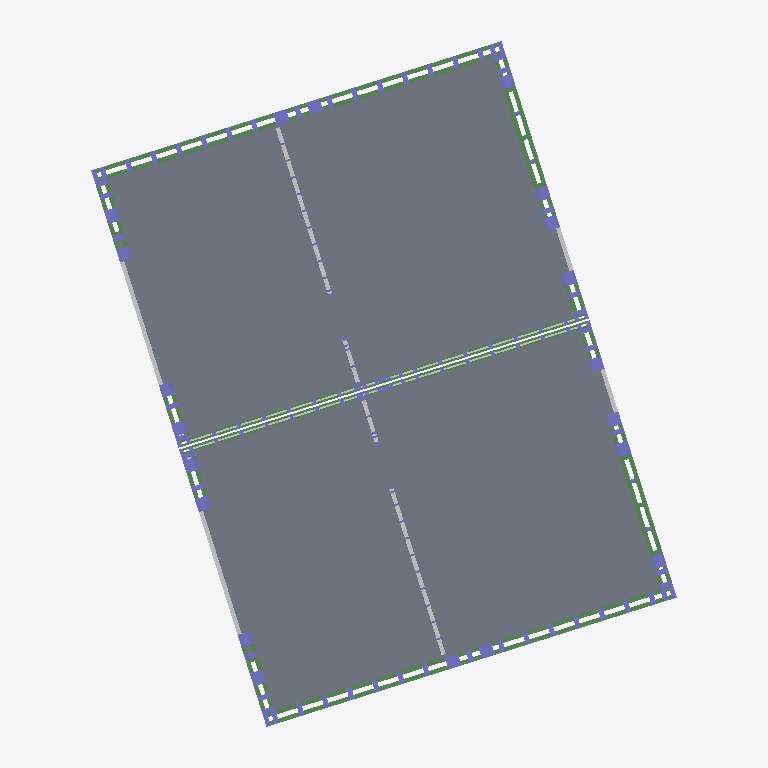
Plan cut of the same IFC building model at storey 'TOP OF CONCRETE FLOOR CREED' (level -0.07 m, cut at 1.32 m), seen from above with north up, elements coloured by IFC class (only those large enough to see are counted): 116 columns (violet), 14 beams (green), 10 other elements (light grey), 2 slabs (grey). Cut surfaces are drawn darker.
Extent 13.9 m × 16.2 m × 10.0 m (x, y, z). Storeys (14): TOP OF FOUNDATION at -0.60 m; TOP OF CONCRETE FLOOR CREED at -0.07 m; GROUND FLOOR FFL at 0.00 m; GF Cill-01 at 0.81 m; First Floor Joist Layout at 2.35 m; TOP OF GF STICKS at 2.69 m; TOP OF FIRST FLOOR JOIST at 2.77 m; FF Cill-01 at 3.52 m; FF HEAD1 at 5.04 m; TOP OF FF STICKS at 5.26 m; TOP OF SECOND FLOOR JOIST at 5.33 m; SF Cill-01 at 6.29 m; TOP OF DORMER ROOF at 8.23 m; TOP OF ROOF JOIST at 8.86 m. Elements (1123): 562 IfcColumn, 418 IfcBuildingElementProxy, 108 IfcBeam, 20 IfcMember, 15 IfcSlab.

HEADER;
FILE_DESCRIPTION(('ViewDefinition [CoordinationView_V2.0]','RevitIdentifiers [VersionGUID: c720def0-3c93-4d35-9e54-c503911cda06, NumberOfSaves: 200]','CoordinateReference [CoordinateBase: Shared Coordinates, ProjectSite: Internal]'),'2;1');
FILE_NAME('','2026-07-22T10:34:20+05:30',(''),(''),'ODA SDAI 24.3','Autodesk Revit 24.1.11.26 (ENG) - IFC 24.1.11.26','');
FILE_SCHEMA(('IFC2X3'));
ENDSEC;
DATA;
#104=IFCPROJECT('1WuT199BD4Iwb756ljCBHH',#18,'',$,$,'MILLBROOK CROWBOROUGH HT G -PLOT - 24&25','CONSTRUCTION',(#99),#96);
#170=IFCSITE('1WuT199BD4Iwb756ljCBHJ',#18,'Default',$,$,#169,$,$,.ELEMENT.,(42,23,13,199999),(-71,-14,-31,-199999),0.0,$,$);
#109=IFCBUILDING('1WuT199BD4Iwb756ljCBHG',#18,'PLOT 24&25',$,$,#107,$,'PLOT 24&25',.ELEMENT.,$,$,#108);
#113=IFCBUILDINGSTOREY('0xKSEixvDBpvu9RmEqwtCz',#18,'TOP OF FOUNDATION',$,'Level:BP-Level_Head_Datum_Substructure',#112,$,'TOP OF FOUNDATION',.ELEMENT.,-23860.0);
#117=IFCBUILDINGSTOREY('1cPsFjGNb7CegkcTto37XL',#18,'TOP OF CONCRETE FLOOR CREED',$,'Level:BP-Level_Head_Datum_Top_Of_Wall_Panel',#116,$,'TOP OF CONCRETE FLOOR CREED',.ELEMENT.,-23335.0);
#121=IFCBUILDINGSTOREY('3Zu5Bv0LOHrPC10026FoQQ',#18,'GROUND FLOOR FFL',$,'Level:BP-Level_Head_Datum_Top_Of_Wall_Panel',#120,$,'GROUND FLOOR FFL',.ELEMENT.,-23260.0);
#125=IFCBUILDINGSTOREY('3Rx7R3qvz3zfhcQVGh2BPU',#18,'GF Cill-01',$,'Level:BP-Level_Head_Datum_Top_Of_Wall_Panel',#124,$,'GF Cill-01',.ELEMENT.,-22445.0);
#129=IFCBUILDINGSTOREY('1eWlN87Gf2agrzB3aFC9tk',#18,'First Floor Joist Layout',$,'Level:BP-Level_Head_Datum_Features',#128,$,'First Floor Joist Layout',.ELEMENT.,-20915.0);
#133=IFCBUILDINGSTOREY('2lQPBcqCjAj8M3qafvbAwF',#18,'TOP OF GF STICKS',$,'Level:BP-Level_Head_Datum_Top_Of_Wall_Panel',#132,$,'TOP OF GF STICKS',.ELEMENT.,-20571.0);
#137=IFCBUILDINGSTOREY('3mwnaCP7j0dBc101OAAHGq',#18,'TOP OF FIRST FLOOR JOIST',$,'Level:BP-Level_Head_Datum_Top_Of_Wall_Panel',#136,$,'TOP OF FIRST FLOOR JOIST',.ELEMENT.,-20490.000000000004);
#141=IFCBUILDINGSTOREY('3eZbQ1ECz8Xfh8jAvGP8o4',#18,'FF Cill-01',$,'Level:BP-Level_Head_Datum_Top_Of_Wall_Panel',#140,$,'FF Cill-01',.ELEMENT.,-19740.0);
#145=IFCBUILDINGSTOREY('2ZQNPSUY525htjE09pyL_V',#18,'FF HEAD1',$,'Level:BP-Level_Head_Datum_Features',#144,$,'FF HEAD1',.ELEMENT.,-18214.999999999996);
#149=IFCBUILDINGSTOREY('3BFn4Cen13N8FOhY06eK82',#18,'TOP OF FF STICKS',$,'Level:BP-Level_Head_Datum_Top_Of_Wall_Panel',#148,$,'TOP OF FF STICKS',.ELEMENT.,-17997.56289031133);
#153=IFCBUILDINGSTOREY('3eZbQ1ECz8Xfh8jAvGP88l',#18,'TOP OF SECOND FLOOR JOIST',$,'Level:BP-Level_Head_Datum_Top_Of_Wall_Panel',#152,$,'TOP OF SECOND FLOOR JOIST',.ELEMENT.,-17928.0);
#157=IFCBUILDINGSTOREY('3eZbQ1ECz8Xfh8jAvGP8_H',#18,'SF Cill-01',$,'Level:BP-Level_Head_Datum_Top_Of_Wall_Panel',#156,$,'SF Cill-01',.ELEMENT.,-16968.999999999996);
#161=IFCBUILDINGSTOREY('2$FyOINgb96fg10h21ngbz',#18,'TOP OF DORMER ROOF',$,'Level:BP-Level_Head_Datum_Top_Of_Wall_Panel',#160,$,'TOP OF DORMER ROOF',.ELEMENT.,-15034.46085080091);
#165=IFCBUILDINGSTOREY('0_E3fvmzrFVu3cAizBOWdR',#18,'TOP OF ROOF JOIST',$,'Level:BP-Level_Head_Datum_Top_Of_Wall_Panel',#164,$,'TOP OF ROOF JOIST',.ELEMENT.,-14400.828011134025);
#1728=IFCSLAB('2ywaya_a97uf7s2CGGTus4',#18,'Floor:BP-Fibre Cement Screed (Datum):4346505',$,'Floor:BP-Fibre Cement Screed (Datum)',#1703,#1727,'4346505',.FLOOR.);
#5533=IFCSLAB('2mHPnWxz92zgRnp1UCyecv',#18,'Floor:BP-Fibre Cement Screed (Datum):4348896',$,'Floor:BP-Fibre Cement Screed (Datum)',#5512,#5532,'4348896',.FLOOR.);
#41762=IFCBEAM('1fEdg8lOD7shvf4v85yeoe',#18,'BP-Rails:BP-Rails:4711749',$,'BP-Rails:BP-Rails',#41761,#41758,'4711749');
#15026=IFCBEAM('1GugXCsdbDieVAAMq_rhft',#18,'BP-Rails:BP-Rails:4363109',$,'BP-Rails:BP-Rails',#15025,#15022,'4363109');
#108922=IFCBEAM('2AHqAiAbb0p8izEZNktnf7',#18,'BP-Rails:BP-Rails:4991788',$,'BP-Rails:BP-Rails',#108921,#108918,'4991788');
#42080=IFCBEAM('1fEdg8lOD7shvf4v85yeob',#18,'BP-Rails:BP-Rails:4711752',$,'BP-Rails:BP-Rails',#42079,#42076,'4711752');
#43403=IFCBEAM('1fEdg8lOD7shvf4v85yeoV',#18,'BP-Window_Cill_Panel:BP-Window_Cill_Panel:4711794',$,'BP-Window_Cill_Panel:BP-Window_Cill_Panel',#43402,#43399,'4711794');
#106747=IFCBEAM('0pPFzK4e15VupDgnl2mNB5',#18,'BP-Window_Cill_Panel:BP-Window_Cill_Panel:4986317',$,'BP-Window_Cill_Panel:BP-Window_Cill_Panel',#106746,#106743,'4986317');
#75373=IFCBUILDINGELEMENTPROXY('0R6pMzWxH7G9hMdcGjOlE$',#18,'BP-Timber_Packer:BP-Timber_Packer:4786353',$,'BP-Timber_Packer:BP-Timber_Packer',#75372,#75369,'4786353',$);
#78660=IFCBUILDINGELEMENTPROXY('1p4by5oXr3IesbExmQYiwq',#18,'BP-Timber_Packer:BP-Timber_Packer:4793190',$,'BP-Timber_Packer:BP-Timber_Packer',#78659,#78656,'4793190',$);
#1930=IFCBUILDINGELEMENTPROXY('2ywaya_a97uf7s2CGGTuhP',#18,'BP-Floor_Edge_Beam1:75x141 Edge Beam/Lintel:4347348',$,'BP-Floor_Edge_Beam1:75x141 Edge Beam/Lintel',#1929,#1926,'4347348',$);
#5368=IFCBUILDINGELEMENTPROXY('2mHPnWxz92zgRnp1UCyedH',#18,'BP-Floor_Edge_Beam1:75x141 Edge Beam/Lintel:4348808',$,'BP-Floor_Edge_Beam1:75x141 Edge Beam/Lintel',#5367,#5364,'4348808',$);
#5149=IFCBUILDINGELEMENTPROXY('2mHPnWxz92zgRnp1UCyedP',#18,'BP-Floor_Edge_Beam1:75x100 Edge Beam/Lintel:4348800',$,'BP-Floor_Edge_Beam1:75x100 Edge Beam/Lintel',#5148,#5145,'4348800',$);
#1450=IFCBUILDINGELEMENTPROXY('1sZhsGC15CjvFPpCgksUBo',#18,'BP-Floor_Edge_Beam1:75x100 Edge Beam/Lintel:4342018',$,'BP-Floor_Edge_Beam1:75x100 Edge Beam/Lintel',#1449,#1446,'4342018',$);
#15240=IFCBEAM('1GugXCsdbDieVAAMq_rhz4',#18,'BP-Rails:BP-Rails:4363862',$,'BP-Rails:BP-Rails',#15239,#15236,'4363862');
#41974=IFCBEAM('1fEdg8lOD7shvf4v85yeog',#18,'BP-Rails:BP-Rails:4711751',$,'BP-Rails:BP-Rails',#41973,#41970,'4711751');
#7792=IFCCOLUMN('2$Ky28eOH6nAP0gDK9OcTS',#18,'BP-Wall_Panel (300X47X97):Wall Studs 300mm:4352260',$,'BP-Wall_Panel (300X47X97):Wall Studs 300mm',#7791,#7788,'4352260');
#7936=IFCCOLUMN('2$Ky28eOH6nAP0gDK9OcTU',#18,'BP-Wall_Panel (300X47X97):Wall Studs 300mm:4352262',$,'BP-Wall_Panel (300X47X97):Wall Studs 300mm',#7935,#7932,'4352262');
#17567=IFCCOLUMN('3ZwFx4Po9FAfcBwgE_1SUn',#18,'BP-Wall_Panel (300X47X97):Wall Studs 300mm:4425156',$,'BP-Wall_Panel (300X47X97):Wall Studs 300mm',#17566,#17563,'4425156');
#7532=IFCCOLUMN('2$Ky28eOH6nAP0gDK9OcTP',#18,'BP-Wall_Panel (300X47X97):Wall Studs 300mm:4352257',$,'BP-Wall_Panel (300X47X97):Wall Studs 300mm',#7531,#7528,'4352257');
#8152=IFCCOLUMN('2$Ky28eOH6nAP0gDK9OcTH',#18,'BP-Wall_Panel (300X47X97):Wall Studs 300mm:4352265',$,'BP-Wall_Panel (300X47X97):Wall Studs 300mm',#8151,#8148,'4352265');
#8296=IFCCOLUMN('2$Ky28eOH6nAP0gDK9OcTJ',#18,'BP-Wall_Panel (300X47X97):Wall Studs 300mm:4352267',$,'BP-Wall_Panel (300X47X97):Wall Studs 300mm',#8295,#8292,'4352267');
#8866=IFCCOLUMN('2$Ky28eOH6nAP0gDK9OcAt',#18,'BP-Wall_Panel (300X47X97):Wall Studs 300mm:4353263',$,'BP-Wall_Panel (300X47X97):Wall Studs 300mm',#8865,#8862,'4353263');
#33560=IFCCOLUMN('1fEdg8lOD7shvf4v85yeqp',#18,'BP-Wall_Panel (300X47X97):Wall Studs 300mm:4711646',$,'BP-Wall_Panel (300X47X97):Wall Studs 300mm',#33559,#33556,'4711646');
#64093=IFCCOLUMN('32UK655U13DBecPVXAugc$',#18,'BP-Wall_Panel (300X47X97):Wall Studs 300mm:4763706',$,'BP-Wall_Panel (300X47X97):Wall Studs 300mm',#64092,#64089,'4763706');
#7316=IFCCOLUMN('2$Ky28eOH6nAP0gDK9OcQc',#18,'BP-Wall_Panel (300X47X97):Wall Studs 300mm:4352254',$,'BP-Wall_Panel (300X47X97):Wall Studs 300mm',#7315,#7312,'4352254');
#7242=IFCCOLUMN('2$Ky28eOH6nAP0gDK9OcQb',#18,'BP-Wall_Panel (300X47X97):Wall Studs 300mm:4352253',$,'BP-Wall_Panel (300X47X97):Wall Studs 300mm',#7241,#7238,'4352253');
#7460=IFCCOLUMN('2$Ky28eOH6nAP0gDK9OcTO',#18,'BP-Wall_Panel (300X47X97):Wall Studs 300mm:4352256',$,'BP-Wall_Panel (300X47X97):Wall Studs 300mm',#7459,#7456,'4352256');
#7864=IFCCOLUMN('2$Ky28eOH6nAP0gDK9OcTT',#18,'BP-Wall_Panel (300X47X97):Wall Studs 300mm:4352261',$,'BP-Wall_Panel (300X47X97):Wall Studs 300mm',#7863,#7860,'4352261');
#8008=IFCCOLUMN('2$Ky28eOH6nAP0gDK9OcTV',#18,'BP-Wall_Panel (300X47X97):Wall Studs 300mm:4352263',$,'BP-Wall_Panel (300X47X97):Wall Studs 300mm',#8007,#8004,'4352263');
#8080=IFCCOLUMN('2$Ky28eOH6nAP0gDK9OcTG',#18,'BP-Wall_Panel (300X47X97):Wall Studs 300mm:4352264',$,'BP-Wall_Panel (300X47X97):Wall Studs 300mm',#8079,#8076,'4352264');
#8224=IFCCOLUMN('2$Ky28eOH6nAP0gDK9OcTI',#18,'BP-Wall_Panel (300X47X97):Wall Studs 300mm:4352266',$,'BP-Wall_Panel (300X47X97):Wall Studs 300mm',#8223,#8220,'4352266');
#18237=IFCCOLUMN('3KvICi95D4J9F15y14wNCe',#18,'BP-Wall_Panel (300X47X97):Wall Studs 300mm:4430544',$,'BP-Wall_Panel (300X47X97):Wall Studs 300mm',#18236,#18233,'4430544');
#33704=IFCCOLUMN('1fEdg8lOD7shvf4v85yeqD',#18,'BP-Wall_Panel (300X47X97):Wall Studs 300mm:4711648',$,'BP-Wall_Panel (300X47X97):Wall Studs 300mm',#33703,#33700,'4711648');
#44997=IFCCOLUMN('1fEdg8lOD7shvf4v85yeng',#18,'BP-Wall_Panel (300X47X97):Wall Studs 300mm:4711815',$,'BP-Wall_Panel (300X47X97):Wall Studs 300mm',#44996,#44993,'4711815');
#7388=IFCCOLUMN('2$Ky28eOH6nAP0gDK9OcQd',#18,'BP-Wall_Panel (300X47X97):Wall Studs 300mm:4352255',$,'BP-Wall_Panel (300X47X97):Wall Studs 300mm',#7387,#7384,'4352255');
#7604=IFCCOLUMN('2$Ky28eOH6nAP0gDK9OcTQ',#18,'BP-Wall_Panel (300X47X97):Wall Studs 300mm:4352258',$,'BP-Wall_Panel (300X47X97):Wall Studs 300mm',#7603,#7600,'4352258');
#8368=IFCCOLUMN('2$Ky28eOH6nAP0gDK9OcUr',#18,'BP-Wall_Panel (300X47X97):Wall Studs 300mm:4352493',$,'BP-Wall_Panel (300X47X97):Wall Studs 300mm',#8367,#8364,'4352493');
#45673=IFCCOLUMN('1fEdg8lOD7shvf4v85yenm',#18,'BP-Wall_Panel (300X47X97):Wall Studs 300mm:4711837',$,'BP-Wall_Panel (300X47X97):Wall Studs 300mm',#45672,#45669,'4711837');
#103776=IFCCOLUMN('26liWCwND2Pg9Tc5n9DxEy',#18,'BP-Wall_Panel (300X47X97):Wall Studs 300mm:4927954',$,'BP-Wall_Panel (300X47X97):Wall Studs 300mm',#103775,#103772,'4927954');
#8509=IFCCOLUMN('2$Ky28eOH6nAP0gDK9OcGN',#18,'BP-Wall_Panel (300X47X97):Wall Studs 300mm:4352591',$,'BP-Wall_Panel (300X47X97):Wall Studs 300mm',#8508,#8505,'4352591');
#15671=IFCCOLUMN('3ZwFx4Po9FAfcBwgE_1Ixj',#18,'BP-Wall_Panel (300X47X97):Wall Studs 300mm:4418712',$,'BP-Wall_Panel (300X47X97):Wall Studs 300mm',#15670,#15667,'4418712');
#17495=IFCCOLUMN('3ZwFx4Po9FAfcBwgE_1SRz',#18,'BP-Wall_Panel (300X47X97):Wall Studs 300mm:4424840',$,'BP-Wall_Panel (300X47X97):Wall Studs 300mm',#17494,#17491,'4424840');
#34818=IFCCOLUMN('1fEdg8lOD7shvf4v85yeq0',#18,'BP-Wall_Panel (300X47X97):Wall Studs 300mm:4711661',$,'BP-Wall_Panel (300X47X97):Wall Studs 300mm',#34817,#34814,'4711661');
#8721=IFCCOLUMN('2$Ky28eOH6nAP0gDK9OcMJ',#18,'BP-Wall_Panel (300X47X97):Wall Studs 300mm:4352971',$,'BP-Wall_Panel (300X47X97):Wall Studs 300mm',#8720,#8717,'4352971');
#16154=IFCCOLUMN('3ZwFx4Po9FAfcBwgE_1IsE',#18,'BP-Wall_Panel (300X47X97):Wall Studs 300mm:4419579',$,'BP-Wall_Panel (300X47X97):Wall Studs 300mm',#16153,#16150,'4419579');
#16226=IFCCOLUMN('3ZwFx4Po9FAfcBwgE_1J83',#18,'BP-Wall_Panel (300X47X97):Wall Studs 300mm:4419702',$,'BP-Wall_Panel (300X47X97):Wall Studs 300mm',#16225,#16222,'4419702');
#34963=IFCCOLUMN('1fEdg8lOD7shvf4v85yeq2',#18,'BP-Wall_Panel (300X47X97):Wall Studs 300mm:4711663',$,'BP-Wall_Panel (300X47X97):Wall Studs 300mm',#34962,#34959,'4711663');
#34891=IFCCOLUMN('1fEdg8lOD7shvf4v85yeq3',#18,'BP-Wall_Panel (300X47X97):Wall Studs 300mm:4711662',$,'BP-Wall_Panel (300X47X97):Wall Studs 300mm',#34890,#34887,'4711662');
#39197=IFCCOLUMN('1fEdg8lOD7shvf4v85yep8',#18,'BP-Wall_Panel (300X47X97):Wall Studs 300mm:4711717',$,'BP-Wall_Panel (300X47X97):Wall Studs 300mm',#39196,#39193,'4711717');
#45282=IFCCOLUMN('1fEdg8lOD7shvf4v85yenX',#18,'BP-Wall_Panel (300X47X97):Wall Studs 300mm:4711820',$,'BP-Wall_Panel (300X47X97):Wall Studs 300mm',#45281,#45278,'4711820');
#52483=IFCCOLUMN('1fEdg8lOD7shvf4v85yez0',#18,'BP-Wall_Panel (300X47X97):Wall Studs 300mm:4712109',$,'BP-Wall_Panel (300X47X97):Wall Studs 300mm',#52482,#52479,'4712109');
#8794=IFCCOLUMN('2$Ky28eOH6nAP0gDK9Oc9x',#18,'BP-Wall_Panel (300X47X97):Wall Studs 300mm:4353059',$,'BP-Wall_Panel (300X47X97):Wall Studs 300mm',#8793,#8790,'4353059');
#8938=IFCCOLUMN('2$Ky28eOH6nAP0gDK9Oc74',#18,'BP-Wall_Panel (300X47X97):Wall Studs 300mm:4353948',$,'BP-Wall_Panel (300X47X97):Wall Studs 300mm',#8937,#8934,'4353948');
#13107=IFCCOLUMN('1GugXCsdbDieVAAMq_rbQf',#18,'BP-Wall_Panel (300X47X97):Wall Studs 300mm:4358075',$,'BP-Wall_Panel (300X47X97):Wall Studs 300mm',#13106,#13103,'4358075');
#31604=IFCCOLUMN('3v9o0lx510Xx_xjmqW5bYG',#18,'BP-Wall_Panel (300X47X97):Wall Studs 300mm:4710788',$,'BP-Wall_Panel (300X47X97):Wall Studs 300mm',#31603,#31600,'4710788');
#31676=IFCCOLUMN('3v9o0lx510Xx_xjmqW5bZY',#18,'BP-Wall_Panel (300X47X97):Wall Studs 300mm:4710902',$,'BP-Wall_Panel (300X47X97):Wall Studs 300mm',#31675,#31672,'4710902');
#52411=IFCCOLUMN('1fEdg8lOD7shvf4v85yez1',#18,'BP-Wall_Panel (300X47X97):Wall Studs 300mm:4712108',$,'BP-Wall_Panel (300X47X97):Wall Studs 300mm',#52410,#52407,'4712108');
#15599=IFCCOLUMN('3ZwFx4Po9FAfcBwgE_1Ivn',#18,'BP-Wall_Panel (300X47X97):Wall Studs 300mm:4418564',$,'BP-Wall_Panel (300X47X97):Wall Studs 300mm',#15598,#15595,'4418564');
#17854=IFCCOLUMN('3ZwFx4Po9FAfcBwgE_1SNd',#18,'BP-Wall_Panel (300X47X97):Wall Studs 300mm:4425618',$,'BP-Wall_Panel (300X47X97):Wall Studs 300mm',#17853,#17850,'4425618');
#35035=IFCCOLUMN('1fEdg8lOD7shvf4v85yeqT',#18,'BP-Wall_Panel (300X47X97):Wall Studs 300mm:4711664',$,'BP-Wall_Panel (300X47X97):Wall Studs 300mm',#35034,#35031,'4711664');
#44811=IFCCOLUMN('1fEdg8lOD7shvf4v85yene',#18,'BP-Wall_Panel (300X47X97):Wall Studs 300mm:4711813',$,'BP-Wall_Panel (300X47X97):Wall Studs 300mm',#44810,#44807,'4711813');
#7717=IFCCOLUMN('2$Ky28eOH6nAP0gDK9OcTR',#18,'BP-Wall_Panel (300X47X97):Wall Studs 300mm:4352259',$,'BP-Wall_Panel (300X47X97):Wall Studs 300mm',#7716,#7713,'4352259');
#17639=IFCCOLUMN('3ZwFx4Po9FAfcBwgE_1SGI',#18,'BP-Wall_Panel (300X47X97):Wall Studs 300mm:4425319',$,'BP-Wall_Panel (300X47X97):Wall Studs 300mm',#17638,#17635,'4425319');
#39340=IFCCOLUMN('1fEdg8lOD7shvf4v85yepA',#18,'BP-Wall_Panel 2 STUDS:Wall Studs 300mm:4711719',$,'BP-Wall_Panel 2 STUDS:Wall Studs 300mm',#39339,#39336,'4711719');
#13179=IFCCOLUMN('1GugXCsdbDieVAAMq_rgb9',#18,'BP-Wall_Panel 2 STUDS:Wall Studs 300mm:4358235',$,'BP-Wall_Panel 2 STUDS:Wall Studs 300mm',#13178,#13175,'4358235');
#17926=IFCCOLUMN('3ZwFx4Po9FAfcBwgE_1SMv',#18,'BP-Wall_Panel (300X47X97):Wall Studs 300mm:4425676',$,'BP-Wall_Panel (300X47X97):Wall Studs 300mm',#17925,#17922,'4425676');
#45069=IFCCOLUMN('1fEdg8lOD7shvf4v85yenb',#18,'BP-Wall_Panel (300X47X97):Wall Studs 300mm:4711816',$,'BP-Wall_Panel (300X47X97):Wall Studs 300mm',#45068,#45065,'4711816');
#12965=IFCCOLUMN('1GugXCsdbDieVAAMq_rbV1',#18,'BP-Wall_Panel 2 STUDS:Wall Studs 300mm:4357843',$,'BP-Wall_Panel 2 STUDS:Wall Studs 300mm',#12964,#12961,'4357843');
#13250=IFCCOLUMN('1GugXCsdbDieVAAMq_rgbE',#18,'BP-Wall_Panel 2 STUDS:Wall Studs 300mm:4358236',$,'BP-Wall_Panel 2 STUDS:Wall Studs 300mm',#13249,#13246,'4358236');
#39126=IFCCOLUMN('1fEdg8lOD7shvf4v85yep9',#18,'BP-Wall_Panel 2 STUDS:Wall Studs 300mm:4711716',$,'BP-Wall_Panel 2 STUDS:Wall Studs 300mm',#39125,#39122,'4711716');
#45140=IFCCOLUMN('1fEdg8lOD7shvf4v85yena',#18,'BP-Wall_Panel (300X47X97):Wall Studs 300mm:4711817',$,'BP-Wall_Panel (300X47X97):Wall Studs 300mm',#45139,#45136,'4711817');
#64465=IFCCOLUMN('32UK655U13DBecPVXAuglN',#18,'BP-Wall_Panel (300X47X97):Wall Studs 300mm:4764242',$,'BP-Wall_Panel (300X47X97):Wall Studs 300mm',#64464,#64461,'4764242');
#13036=IFCCOLUMN('1GugXCsdbDieVAAMq_rbV6',#18,'BP-Wall_Panel 2 STUDS:Wall Studs 300mm:4357844',$,'BP-Wall_Panel 2 STUDS:Wall Studs 300mm',#13035,#13032,'4357844');
#39054=IFCCOLUMN('1fEdg8lOD7shvf4v85yepE',#18,'BP-Wall_Panel 2 STUDS:Wall Studs 300mm:4711715',$,'BP-Wall_Panel 2 STUDS:Wall Studs 300mm',#39053,#39050,'4711715');
#45211=IFCCOLUMN('1fEdg8lOD7shvf4v85yenc',#18,'BP-Wall_Panel (300X47X97):Wall Studs 300mm:4711819',$,'BP-Wall_Panel (300X47X97):Wall Studs 300mm',#45210,#45207,'4711819');
ENDSEC;
